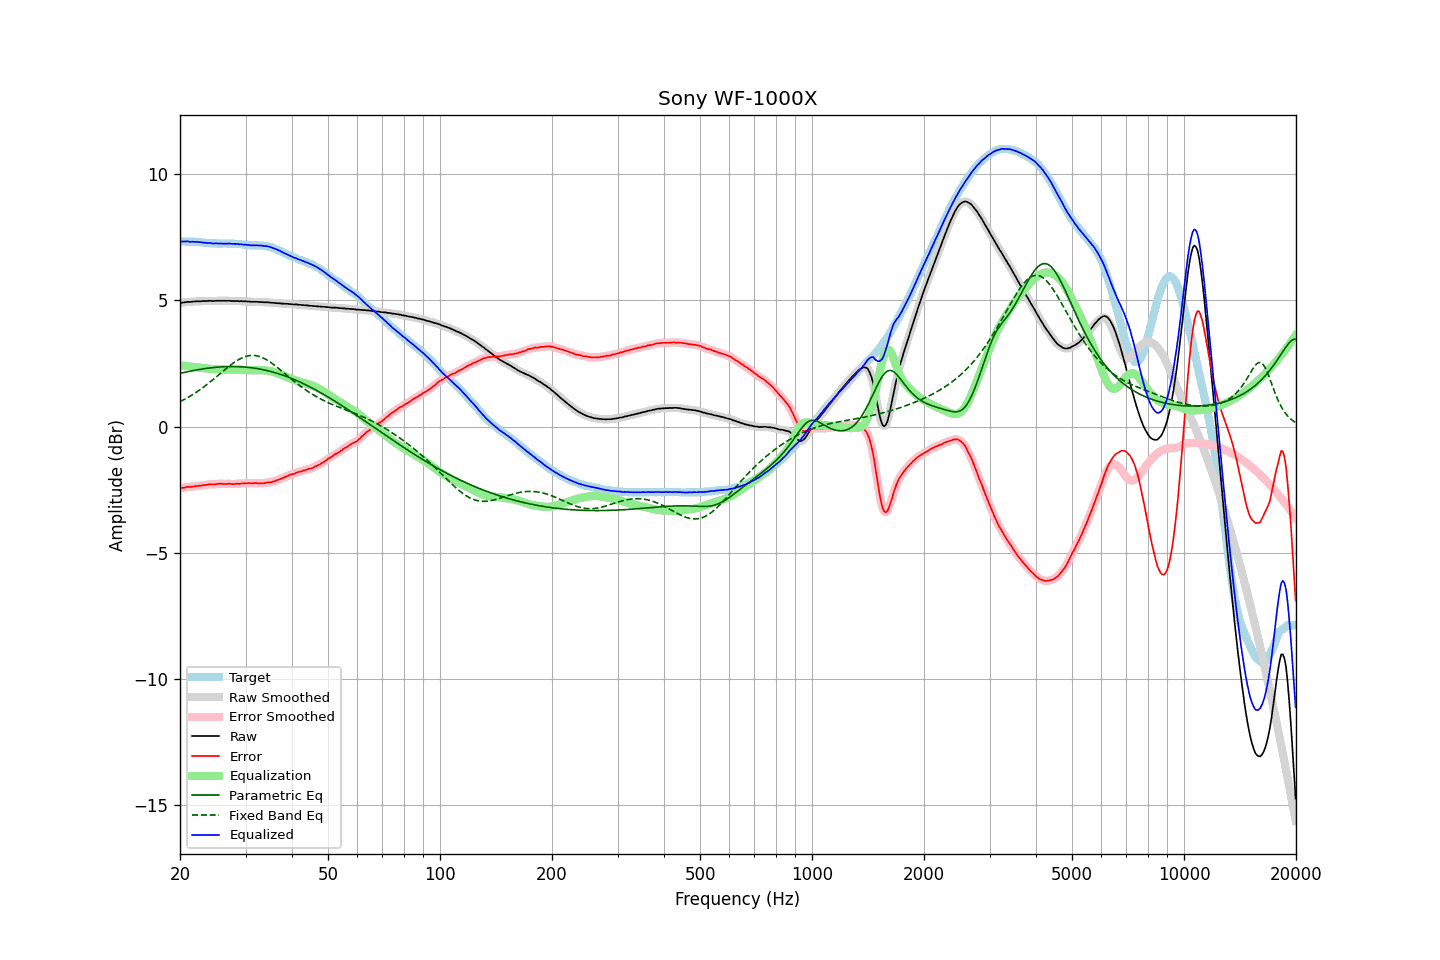

The data file committed next to this chart (first rows):
frequency, raw, error, smoothed, error_smoothed, equalization, parametric_eq, fixed_band_eq, equalized_raw, equalized_smoothed, target
20.00, 4.90, -2.44, 4.89, -2.44, 2.44, 2.11, 0.99, 7.33, 7.33, 7.34
20.20, 4.91, -2.43, 4.91, -2.43, 2.43, 2.13, 1.02, 7.33, 7.33, 7.34
20.40, 4.92, -2.42, 4.92, -2.41, 2.42, 2.14, 1.06, 7.33, 7.34, 7.34
20.61, 4.93, -2.41, 4.93, -2.40, 2.41, 2.15, 1.09, 7.33, 7.34, 7.34
20.81, 4.94, -2.39, 4.94, -2.39, 2.40, 2.17, 1.12, 7.34, 7.34, 7.33
21.02, 4.95, -2.38, 4.94, -2.39, 2.39, 2.18, 1.16, 7.34, 7.33, 7.33
21.23, 4.94, -2.39, 4.94, -2.38, 2.38, 2.19, 1.20, 7.32, 7.33, 7.33
21.44, 4.95, -2.39, 4.95, -2.38, 2.38, 2.21, 1.24, 7.32, 7.32, 7.33
21.66, 4.96, -2.37, 4.95, -2.38, 2.37, 2.22, 1.28, 7.33, 7.32, 7.33
21.87, 4.96, -2.37, 4.96, -2.36, 2.36, 2.23, 1.32, 7.32, 7.32, 7.32
22.09, 4.97, -2.35, 4.96, -2.35, 2.36, 2.24, 1.36, 7.32, 7.32, 7.32
22.31, 4.97, -2.35, 4.96, -2.35, 2.35, 2.25, 1.40, 7.32, 7.31, 7.31
22.54, 4.97, -2.34, 4.97, -2.34, 2.34, 2.27, 1.44, 7.31, 7.31, 7.31
22.76, 4.97, -2.34, 4.97, -2.33, 2.33, 2.28, 1.49, 7.30, 7.30, 7.31
22.99, 4.98, -2.32, 4.97, -2.32, 2.32, 2.29, 1.54, 7.30, 7.29, 7.30
23.22, 4.98, -2.31, 4.97, -2.31, 2.31, 2.30, 1.58, 7.29, 7.29, 7.29
23.45, 4.98, -2.31, 4.98, -2.30, 2.31, 2.31, 1.63, 7.28, 7.28, 7.29
23.69, 4.98, -2.30, 4.98, -2.29, 2.30, 2.31, 1.68, 7.28, 7.28, 7.28
23.92, 4.99, -2.28, 4.98, -2.29, 2.29, 2.32, 1.73, 7.28, 7.27, 7.27
24.16, 4.99, -2.28, 4.98, -2.28, 2.29, 2.33, 1.78, 7.27, 7.27, 7.27
24.40, 4.98, -2.29, 4.98, -2.28, 2.28, 2.34, 1.84, 7.26, 7.26, 7.27
24.65, 4.98, -2.29, 4.98, -2.29, 2.28, 2.34, 1.89, 7.25, 7.26, 7.27
24.89, 4.99, -2.28, 4.98, -2.28, 2.27, 2.35, 1.94, 7.26, 7.25, 7.26
25.14, 4.99, -2.27, 4.99, -2.27, 2.27, 2.36, 2.00, 7.26, 7.26, 7.25
25.39, 4.99, -2.26, 4.99, -2.26, 2.27, 2.36, 2.05, 7.25, 7.26, 7.25
25.65, 4.99, -2.26, 4.99, -2.26, 2.27, 2.37, 2.10, 7.25, 7.25, 7.25
25.91, 4.99, -2.26, 4.99, -2.26, 2.26, 2.37, 2.16, 7.25, 7.25, 7.25
26.16, 4.99, -2.27, 4.99, -2.27, 2.26, 2.37, 2.21, 7.25, 7.25, 7.26
26.43, 4.99, -2.27, 4.99, -2.27, 2.26, 2.38, 2.26, 7.25, 7.25, 7.26
26.69, 4.99, -2.27, 4.99, -2.27, 2.26, 2.38, 2.32, 7.25, 7.25, 7.26
26.96, 4.99, -2.26, 4.99, -2.26, 2.27, 2.38, 2.37, 7.25, 7.25, 7.25
27.23, 4.99, -2.26, 4.98, -2.26, 2.27, 2.38, 2.42, 7.25, 7.25, 7.25
27.50, 4.98, -2.27, 4.98, -2.27, 2.27, 2.38, 2.47, 7.24, 7.25, 7.25
27.77, 4.98, -2.28, 4.98, -2.27, 2.27, 2.38, 2.51, 7.24, 7.24, 7.25
28.05, 4.98, -2.27, 4.98, -2.27, 2.26, 2.38, 2.56, 7.24, 7.24, 7.25
28.33, 4.98, -2.26, 4.97, -2.26, 2.26, 2.38, 2.60, 7.24, 7.24, 7.24
28.62, 4.98, -2.25, 4.97, -2.26, 2.26, 2.38, 2.64, 7.24, 7.23, 7.23
28.90, 4.97, -2.27, 4.97, -2.26, 2.26, 2.38, 2.68, 7.22, 7.23, 7.24
29.19, 4.98, -2.25, 4.97, -2.25, 2.25, 2.37, 2.71, 7.23, 7.22, 7.23
29.48, 4.97, -2.25, 4.97, -2.25, 2.25, 2.37, 2.74, 7.21, 7.22, 7.22
29.78, 4.97, -2.24, 4.97, -2.24, 2.24, 2.36, 2.76, 7.21, 7.21, 7.21
30.08, 4.97, -2.24, 4.96, -2.24, 2.24, 2.36, 2.78, 7.21, 7.20, 7.21
30.38, 4.96, -2.24, 4.96, -2.24, 2.24, 2.35, 2.80, 7.19, 7.20, 7.20
30.68, 4.96, -2.23, 4.95, -2.24, 2.24, 2.35, 2.81, 7.19, 7.19, 7.19
30.99, 4.95, -2.24, 4.95, -2.24, 2.24, 2.34, 2.82, 7.18, 7.18, 7.19
31.30, 4.95, -2.24, 4.95, -2.24, 2.24, 2.33, 2.82, 7.18, 7.18, 7.19
31.61, 4.95, -2.24, 4.95, -2.24, 2.24, 2.32, 2.82, 7.18, 7.18, 7.19
31.93, 4.95, -2.23, 4.95, -2.24, 2.24, 2.31, 2.81, 7.18, 7.18, 7.18
32.24, 4.95, -2.24, 4.94, -2.24, 2.24, 2.30, 2.80, 7.19, 7.18, 7.18
32.57, 4.94, -2.24, 4.94, -2.24, 2.24, 2.29, 2.79, 7.18, 7.18, 7.18
32.89, 4.94, -2.24, 4.94, -2.24, 2.24, 2.28, 2.77, 7.17, 7.17, 7.18
33.22, 4.94, -2.24, 4.93, -2.24, 2.24, 2.27, 2.74, 7.17, 7.17, 7.18
33.55, 4.93, -2.24, 4.93, -2.23, 2.23, 2.25, 2.71, 7.16, 7.16, 7.16
33.89, 4.93, -2.23, 4.93, -2.23, 2.23, 2.24, 2.68, 7.15, 7.16, 7.16
34.23, 4.93, -2.21, 4.93, -2.22, 2.22, 2.22, 2.65, 7.15, 7.15, 7.14
34.57, 4.93, -2.21, 4.92, -2.21, 2.21, 2.21, 2.61, 7.14, 7.13, 7.14
34.92, 4.92, -2.20, 4.92, -2.20, 2.20, 2.19, 2.57, 7.12, 7.12, 7.12
35.27, 4.91, -2.20, 4.91, -2.19, 2.19, 2.18, 2.52, 7.09, 7.10, 7.11
35.62, 4.91, -2.17, 4.90, -2.18, 2.17, 2.16, 2.48, 7.08, 7.07, 7.08
35.97, 4.90, -2.16, 4.90, -2.16, 2.15, 2.14, 2.43, 7.05, 7.05, 7.05
... 635 more rows
